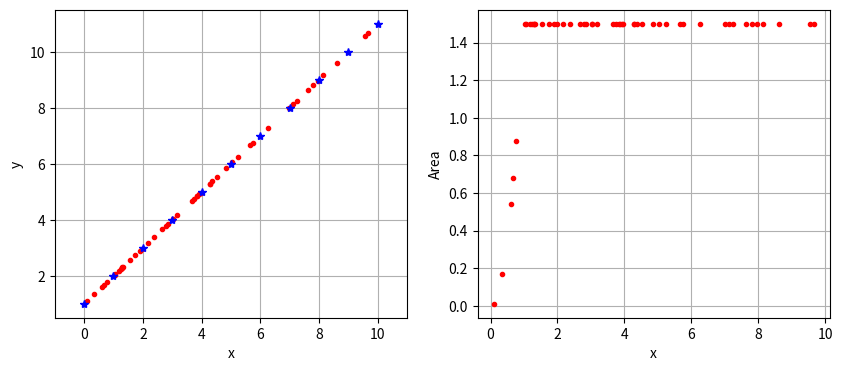

This figure's Python source:
import numpy as np
import matplotlib.pyplot as plt
from math import *
import random


def BinarySearch(n,x,z):
    first=0
    last = n-1
    mid=floor((first+last)/2.)

    while(first<=last):
        if x[mid]==z:
            break
        elif x[mid]<z:
            first=mid+1
        elif x[mid]>z:
            last=mid-1
        mid=floor((first+last)/2.)
    return mid


def linterp(x:list, y:list,z:float):
    n=len(x)
    mid=BinarySearch(n,x,z)
    "Linear interpolation from wikipedia says that the new y value for the linear interpolation is given as:"
    
    pol=y[mid+1]-y[mid]/(x[mid+1]-x[mid])
    return y[mid]+pol*(z-x[mid]),mid


def linterp_integ(x:list,y:list,z:float):
    "Make x and y"
    
    yz,mid=linterp(x,y,z)
    
    x=x[:mid+1]+[z]
    y=y[:mid+1]+[yz]
    
    "Integrating analytically with a for loop. a and b is given as a standard linear line. The integration is just the"
    "integration of a linear function: y = a*x+b"
    integ=0
    for i in range(len(x)-1):
        a=(y[i+1]-y[i])/(x[i+1]-x[i])
        b=y[i]-a*x[i]
        integ=1/2*a*(x[i+1]**2 - x[i]**2)+b*(x[i+1]**2-x[i]**2)
        return integ
"Create list of points x,y and z, with z being inbetween minimum(x) and maximum(x)"
xlist=list(range(0,11))
ylist=[1,2,3,4,5,6,7,8,9,10,11 ]
zlist=[(min(xlist)+random.random()*max(xlist)-min(xlist)) for i in range(50)]
zlist.sort()
"New points from interpolation saved in yz and area from integral is saved in Area "
yz=[]
Area=[]
for i in range(len(zlist)):
    yl,_=linterp(xlist,ylist,zlist[i])
    yz +=[yl]
    Al=linterp_integ(xlist,ylist,zlist[i])
    Area +=[Al]

"Plot figures"
f = plt.figure(figsize=(10,4))

ax1=f.add_subplot(121)
plt.grid("true") 
plt.xlabel("x")
plt.ylabel("y")
ax1.plot(zlist,yz,'r.',xlist,ylist,'b*')
plt.xlim(-1,11)
    
ax2=f.add_subplot(122)
plt.xlabel("x") 
plt.ylabel("Area")
plt.grid("true")
ax2.plot(zlist,Area,'r.')
plt.savefig('LinearInterpolation.png')
